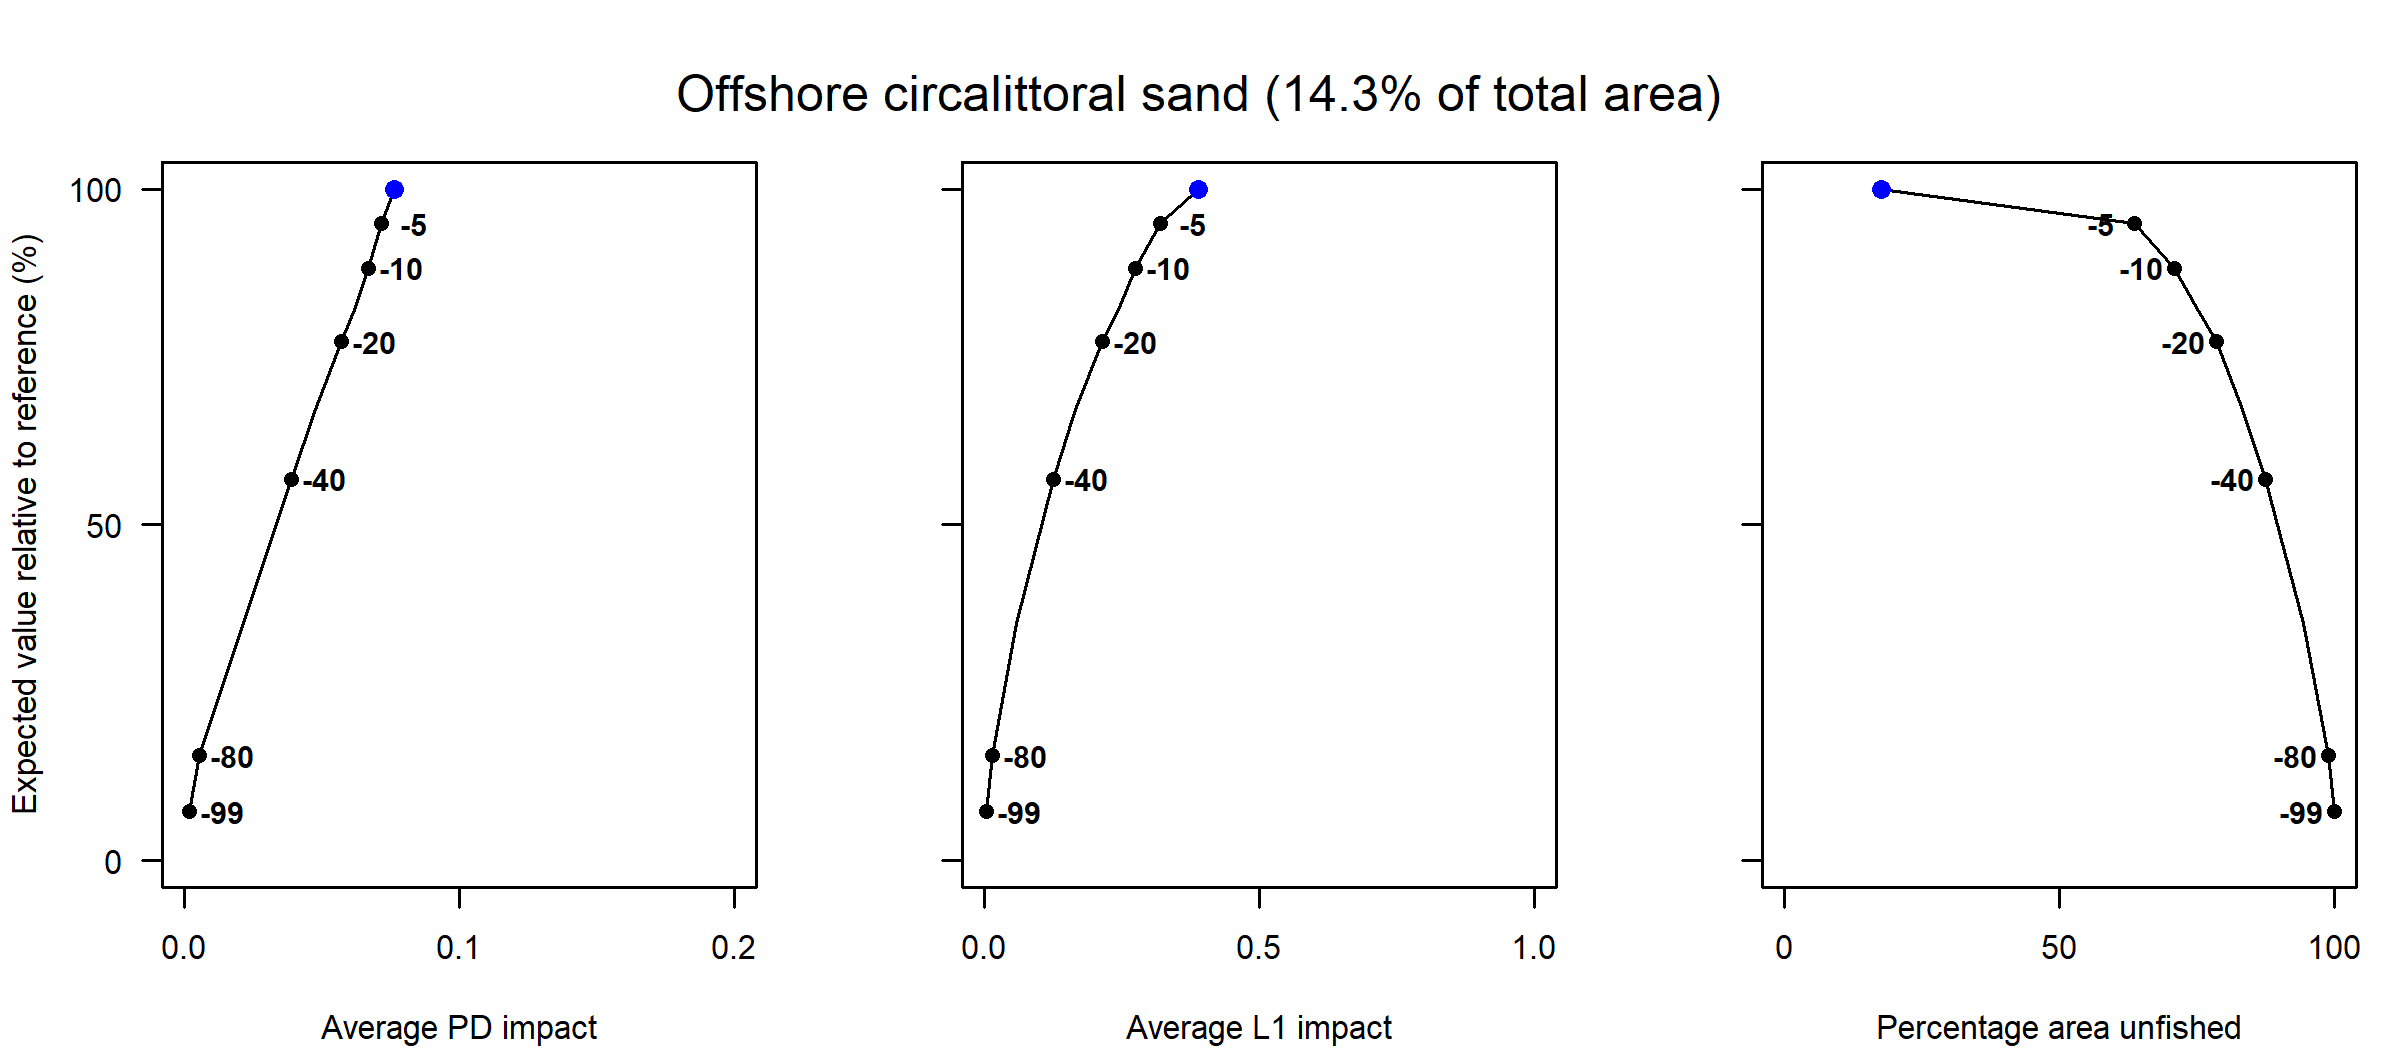

Data behind this chart, as committed beside it:
Effort reduction as a percentage, Average PD impact, Average L1 impact, Percentage area unfished, Percentage of total value, Percentage of total weight
0, 0.08, 0.39, 17.61, 100, 100
5, 0.07, 0.32, 63.63, 94.87, 92.84
10, 0.07, 0.28, 70.87, 88.22, 84.79
15, 0.06, 0.25, 74.88, 82.44, 77.33
20, 0.06, 0.21, 78.53, 77.3, 70.72
30, 0.05, 0.17, 83.29, 67.14, 63.34
40, 0.04, 0.13, 87.48, 56.82, 51.03
60, 0.02, 0.06, 94.36, 35.35, 32.84
80, 0.01, 0.01, 98.86, 15.62, 14.48
99, 0, 0, 100, 7.28, 7.13
